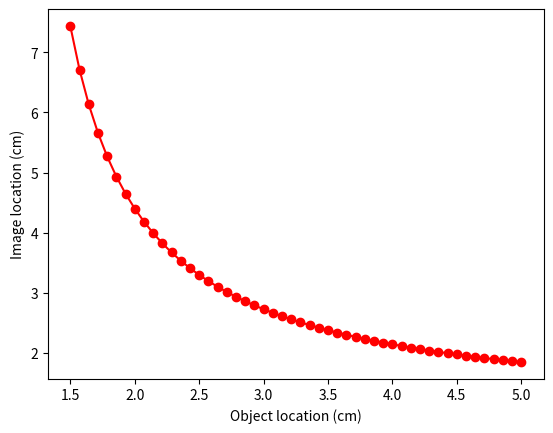

Recreate this plot in Python.
import numpy as np
import scipy as sp
import scipy.optimize
import matplotlib as mpl
import matplotlib.pyplot as plt

n = 1.35
R1 = 1
R2 = -R1
d = 2*R1

f_inv = (n - 1) * (1.0/R1 - 1.0/R2 + 1.0 * (n - 1) * d/(n * R1 * R2))
f = 1/f_inv
print("Effective focal length: {0}".format(f))

h1 = -f * (n - 1) * d / (R2 * n)
h2 = -f * (n - 1) * d / (R1 * n)
print("Front principal plane: {0}".format(h1))
print("Back principal plane: {0}".format(h2))
d0 = np.linspace(1.5, 5)
s0 = d0 + h1
s1 = (f * s0) /  (s0 - f)
d1 = s1 + h2
plt.plot(d0, d1, 'r-o')
plt.xlabel('Object location (cm)')
plt.ylabel('Image location (cm)')
plt.show()